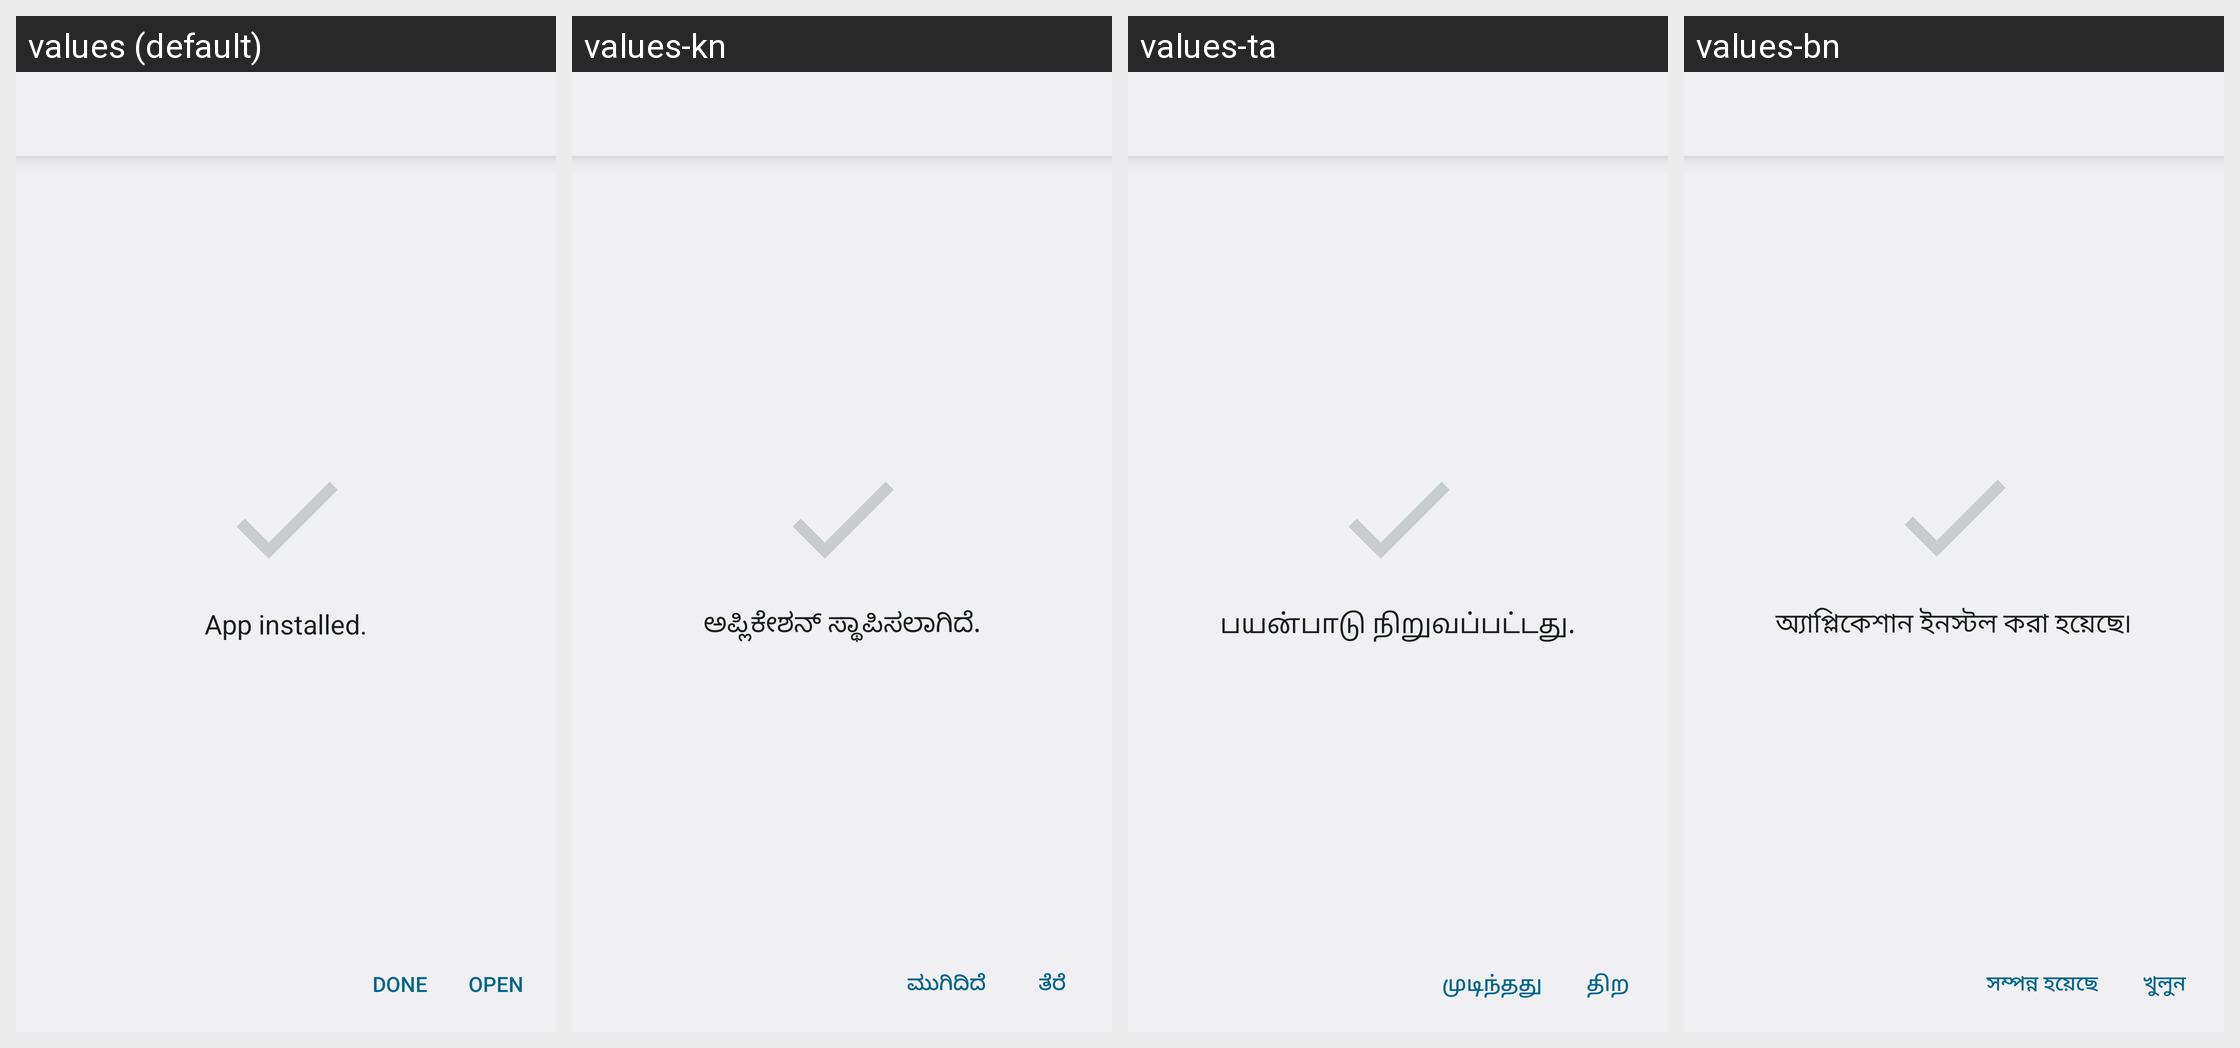

Strings drawn on this Android screen and how each of the app's shown locales translates them:
Android screen res/layout/install_success.xml rendered under 4 locales, left to right: values (default), values-kn, values-ta, values-bn. Device: Nexus 5 (rendered at 1080×1920; each locale shown at half size, 540×960, under a caption strip naming it); theme DialogWhenLarge.
Other locales in the repository, not shown: values-af, values-am, values-ar, values-az, values-be, values-bg, values-bs, values-ca, values-cs, values-da, values-de, values-el, values-en-rGB, values-es, values-es-rUS, values-et, values-eu, values-fa, values-fi, values-fr, values-fr-rCA, values-gl, values-gu, values-hi, values-hr, values-hu, values-hy, values-in, values-is, values-it, values-iw, values-ja, values-ka, values-kk, values-km, values-ko, values-ky, values-lo, values-lt, values-lv, values-mk, values-ml, values-mn, values-mr, values-ms, values-my, values-nb, values-ne, values-nl, values-pa, values-pl, values-pt, values-pt-rBR, values-pt-rPT, values-ro, values-ru, values-si, values-sk, values-sl, values-sq, values-sr, values-sv, values-sw, values-te, values-th, values-tl, values-tr, values-uk, values-ur, values-uz, values-vi, values-zh-rCN, values-zh-rHK, values-zh-rTW, values-zu.
Strings drawn on this screen, with the default value and each locale's value (text and hints the layout hard-codes, and strings that could not be matched under every locale, appear in the picture but are not listed):

install_done
  values: App installed.
  values-kn: ಅಪ್ಲಿಕೇಶನ್ ಸ್ಥಾಪಿಸಲಾಗಿದೆ.
  values-ta: பயன்பாடு நிறுவப்பட்டது.
  values-bn: অ্যাপ্লিকেশান ইনস্টল করা হয়েছে৷

done
  values: Done
  values-kn: ಮುಗಿದಿದೆ
  values-ta: முடிந்தது
  values-bn: সম্পন্ন হয়েছে

launch
  values: Open
  values-kn: ತೆರೆ
  values-ta: திற
  values-bn: খুলুন
